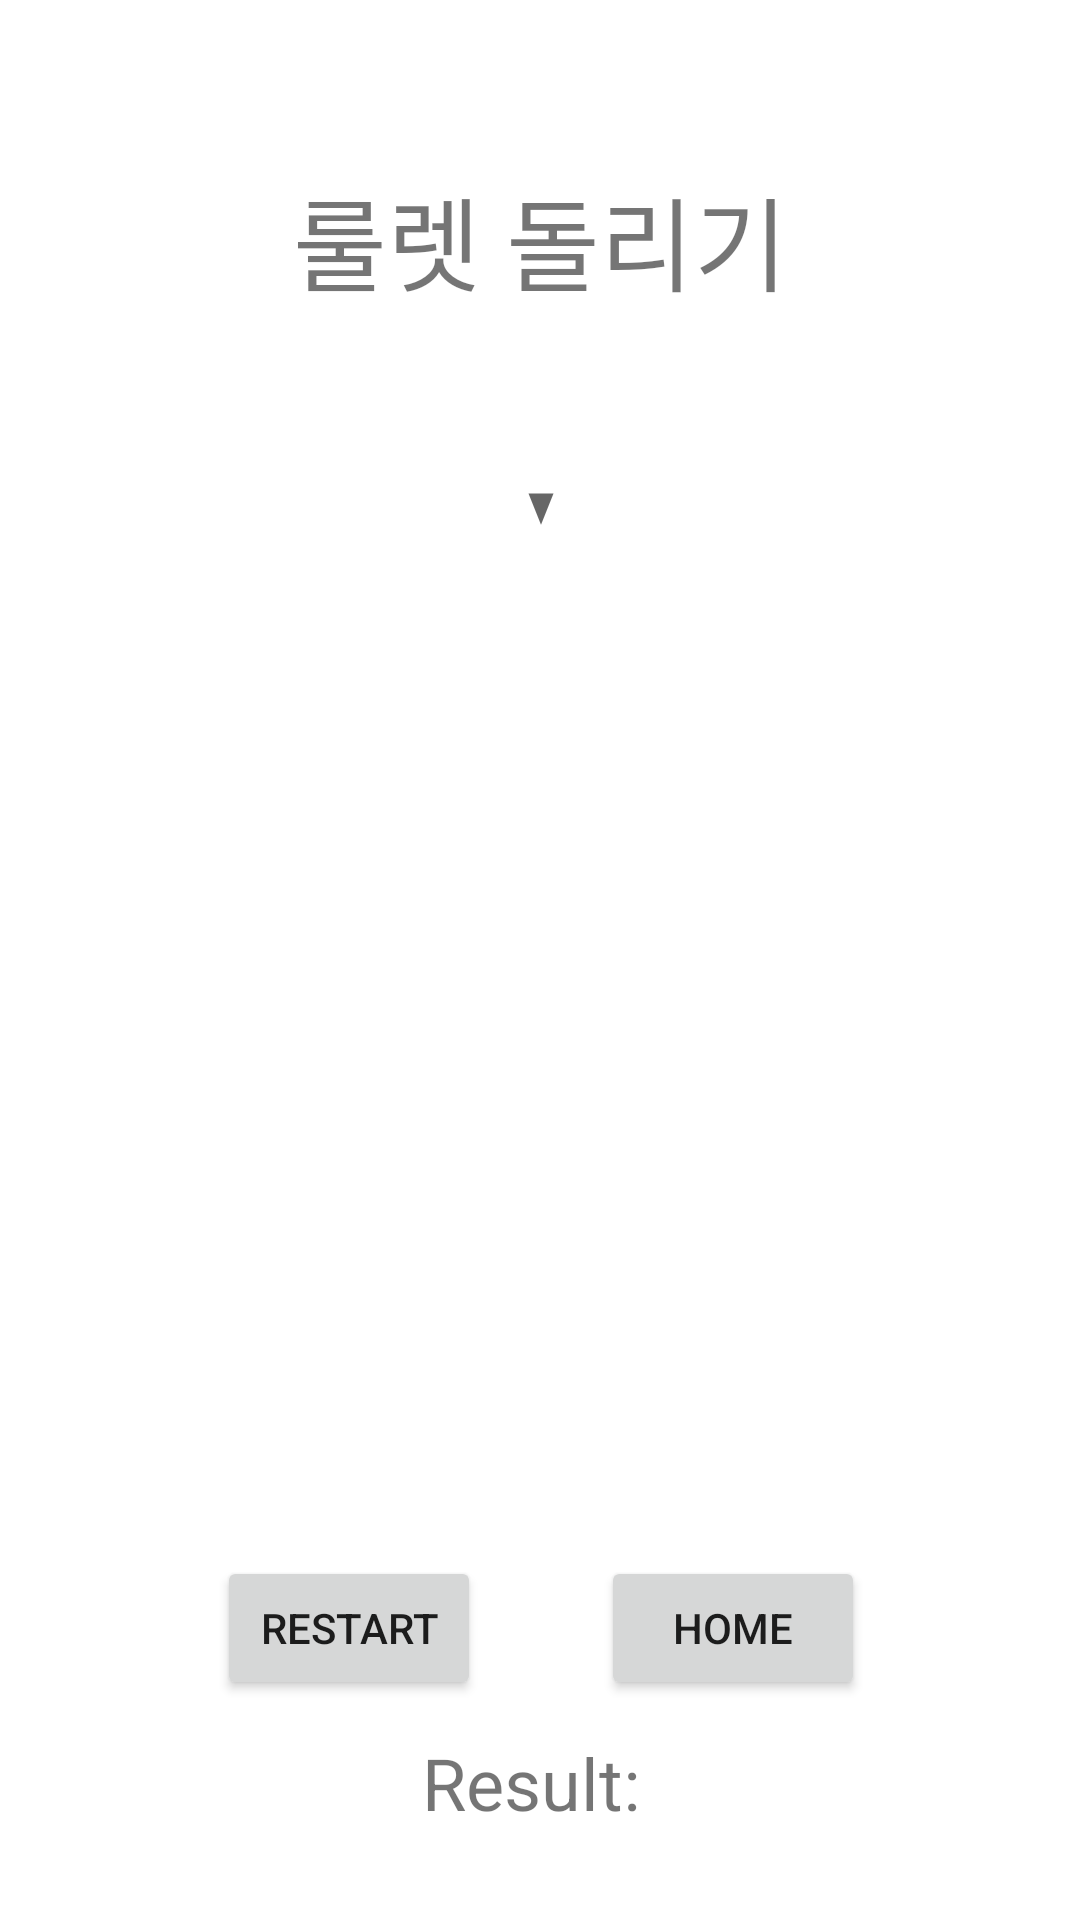

Produce the Android XML layout that renders to this screen, including the resource entries it uses.
<!-- AndroidManifest.xml: application theme Theme.ThreeGames -->
<!-- res/layout/activity_roulette_play.xml -->
<?xml version="1.0" encoding="utf-8"?>
<androidx.constraintlayout.widget.ConstraintLayout xmlns:android="http://schemas.android.com/apk/res/android"
    xmlns:app="http://schemas.android.com/apk/res-auto"
    xmlns:tools="http://schemas.android.com/tools"
    android:layout_width="match_parent"
    android:layout_height="match_parent"
    tools:context=".RoulettePlayActivity">

    <TextView
        android:id="@+id/textView3"
        android:layout_width="wrap_content"
        android:layout_height="wrap_content"
        android:text="룰렛 돌리기"
        android:textSize="34sp"
        app:layout_constraintBottom_toBottomOf="parent"
        app:layout_constraintEnd_toEndOf="parent"
        app:layout_constraintStart_toStartOf="parent"
        app:layout_constraintTop_toTopOf="parent"
        app:layout_constraintVertical_bias="0.093" />

    <LinearLayout
        android:id="@+id/linearLayout"
        android:layout_width="409dp"
        android:layout_height="wrap_content"
        android:orientation="vertical"
        app:layout_constraintBottom_toBottomOf="parent"
        app:layout_constraintEnd_toEndOf="parent"
        app:layout_constraintStart_toStartOf="parent"
        app:layout_constraintTop_toBottomOf="@+id/textView3"
        app:layout_constraintVertical_bias="0.348">

        <ImageView
            android:id="@+id/arrow2"
            android:layout_width="wrap_content"
            android:layout_height="wrap_content"
            android:layout_gravity="center"
            android:layout_marginTop="0dp"
            android:background="@drawable/baseline_arrow_drop_down" />

        <RelativeLayout
            android:id="@+id/roulette"
            android:layout_width="305dp"
            android:layout_height="305dp"
            android:layout_gravity="center"
            android:background="@drawable/background_roulette"></RelativeLayout>

        <LinearLayout
            android:layout_width="wrap_content"
            android:layout_height="match_parent"
            android:layout_gravity="center"
            android:layout_marginTop="20dp"
            android:orientation="horizontal">

            <Button
                android:id="@+id/restartBtn"
                android:layout_width="wrap_content"
                android:layout_height="wrap_content"
                android:layout_marginRight="20dp"
                android:text="restart" />

            <Button
                android:id="@+id/homeBtn"
                android:layout_width="wrap_content"
                android:layout_height="wrap_content"
                android:layout_marginLeft="20dp"
                android:layout_weight="0"
                android:text="home" />
        </LinearLayout>

    </LinearLayout>

    <TextView
        android:id="@+id/resultText"
        android:layout_width="wrap_content"
        android:layout_height="wrap_content"
        android:layout_gravity="center"
        android:text="Result: "
        android:textSize="24sp"
        app:layout_constraintBottom_toBottomOf="parent"
        app:layout_constraintEnd_toEndOf="parent"
        app:layout_constraintStart_toStartOf="parent"
        app:layout_constraintTop_toBottomOf="@+id/linearLayout"
        app:layout_constraintVertical_bias="0.28" />

</androidx.constraintlayout.widget.ConstraintLayout>
<!-- resources referenced by this layout -->
<resources>
  <!-- drawable baseline_arrow_drop_down (drawable) -->
  <?xml version="1.0" encoding="utf-8"?>
  <vector xmlns:android="http://schemas.android.com/apk/res/android"
      android:width="20dp"
      android:height="50dp"
      android:viewportWidth="36"
      android:viewportHeight="36"
      android:tint="?attr/colorControlNormal">
      <path
          android:fillColor="@android:color/white"
          android:pathData="M10.5,15l7.5,7.5 7.5,-7.5z"/>
  </vector>
  <style name="Theme.ThreeGames" parent="Theme.MaterialComponents.DayNight.DarkActionBar">
          
          <item name="colorPrimary">@color/purple_500</item>
          <item name="colorPrimaryVariant">@color/purple_700</item>
          <item name="colorOnPrimary">@color/white</item>
          
          <item name="colorSecondary">@color/teal_200</item>
          <item name="colorSecondaryVariant">@color/teal_700</item>
          <item name="colorOnSecondary">@color/black</item>
          
          <item name="android:statusBarColor" tools:targetApi="l">?attr/colorPrimaryVariant</item>
          
      </style>
  <!-- not gathered from this repository: default colours our renderer supplied (Android Studio template values) -->
  <color name="purple_500">#FF6200EE</color>
  <color name="purple_700">#FF3700B3</color>
  <color name="teal_200">#FF03DAC5</color>
  <color name="teal_700">#FF018786</color>
  <color name="black">#FF000000</color>
  <color name="white">#FFFFFFFF</color>
</resources>
